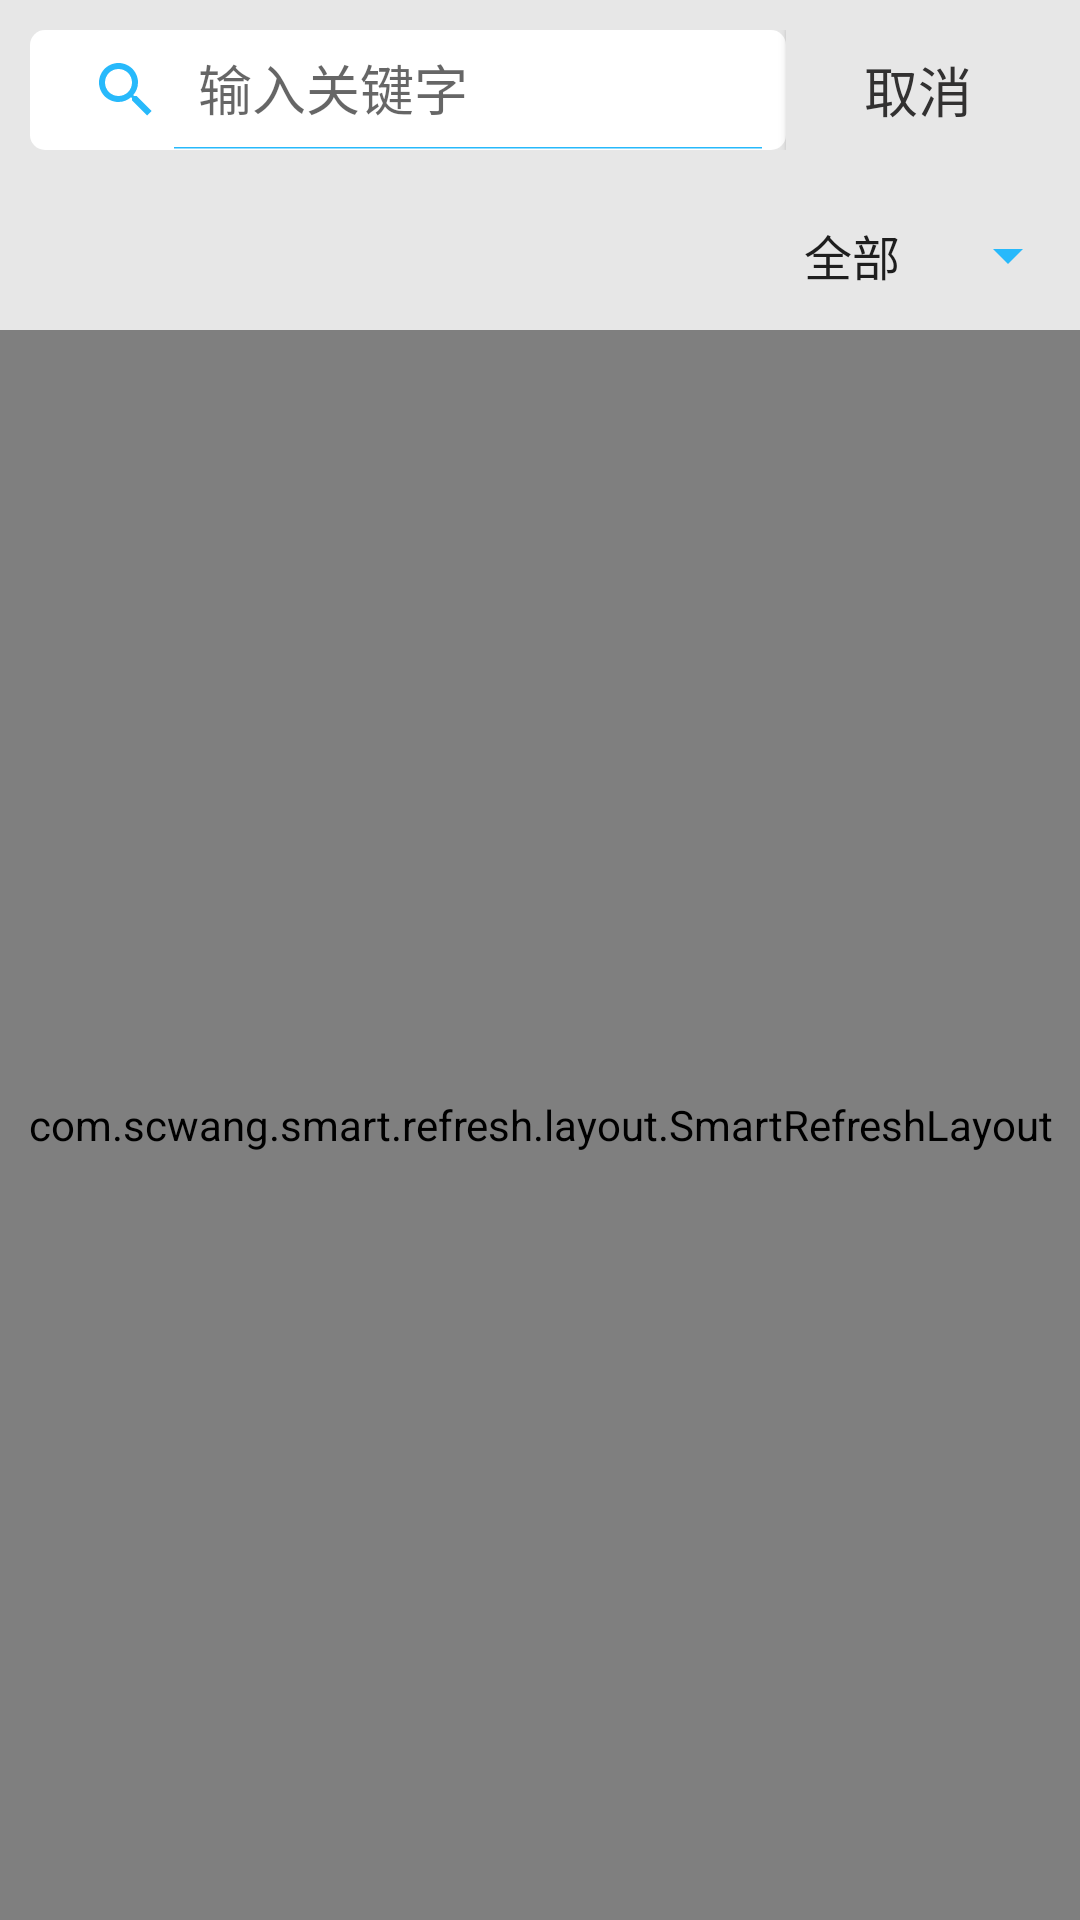

The Android layout XML behind this screen, and the referenced resources:
<!-- AndroidManifest.xml: application theme AppTheme -->
<!-- res/layout/activity_search.xml -->
<?xml version="1.0" encoding="utf-8"?>
<LinearLayout xmlns:android="http://schemas.android.com/apk/res/android"
    xmlns:app="http://schemas.android.com/apk/res-auto"
    xmlns:tools="http://schemas.android.com/tools"
    android:layout_width="match_parent"
    android:layout_height="match_parent"
    android:orientation="vertical"
    tools:context=".activity.SearchActivity">

    <LinearLayout
        android:layout_width="match_parent"
        android:layout_height="@dimen/dimen60"
        android:paddingVertical="@dimen/dimen10"
        android:paddingHorizontal="@dimen/dimen10"
        android:background="@color/colorToolbarGreyBackground"
        android:orientation="horizontal">
        <androidx.appcompat.widget.SearchView
            android:id="@+id/search_view"
            android:layout_width="0dp"
            android:layout_height="match_parent"
            android:layout_weight="1"
            app:iconifiedByDefault="false"
            android:background="@drawable/shape_card"
            app:queryHint="@string/search_hint"/>
        <Button
            android:id="@+id/btn_cancel"
            android:layout_width="wrap_content"
            android:layout_height="match_parent"
            android:background="@color/colorToolbarGreyBackground"
            android:textAppearance="@style/TextAppearance"
            android:text="@string/edit_cancel"/>
    </LinearLayout>

    <LinearLayout
        android:id="@+id/ll_search"
        android:layout_width="match_parent"
        android:layout_height="match_parent"
        android:orientation="vertical">
        <LinearLayout
            android:layout_width="match_parent"
            android:layout_height="@dimen/dimen50"
            android:orientation="horizontal"
            android:background="@color/colorToolbarGreyBackground">
            <TextView
                android:layout_width="0dp"
                android:layout_height="match_parent"
                android:layout_weight="1"/>
            <Spinner
                android:id="@+id/spinner"
                android:layout_width="@dimen/dimen100"
                android:layout_height="match_parent"
                android:dropDownWidth="@dimen/dimen100"
                android:popupElevation="@dimen/dimen5"
                android:spinnerMode="dropdown"
                android:entries="@array/tag" />
        </LinearLayout>
        <com.scwang.smart.refresh.layout.SmartRefreshLayout
            android:id="@+id/smart_refresh_layout"
            android:layout_width="match_parent"
            android:layout_height="match_parent"
            app:srlAccentColor="@color/colorAccent"
            app:srlPrimaryColor="@color/colorPrimary"
            app:srlReboundDuration="300"
            app:srlDragRate="0.5"
            app:srlHeaderMaxDragRate="1.5"
            app:srlFooterMaxDragRate="1.5"
            app:srlHeaderHeight="@dimen/dimen100"
            app:srlFooterHeight="@dimen/dimen50"
            app:srlEnableLoadMore="true"
            app:srlEnableRefresh="false"
            android:background="@color/colorDividingLine">

            <pl.droidsonroids.gif.GifImageView
                android:layout_width="match_parent"
                android:layout_height="@dimen/dimen50"
                android:src="@drawable/loading"
                android:scaleType="center"
                app:layout_srlSpinnerStyle="Scale"
                app:layout_srlBackgroundColor="@android:color/transparent"/>
            <androidx.recyclerview.widget.RecyclerView
                android:id="@+id/recycler_view"
                android:layout_width="match_parent"
                android:layout_height="wrap_content"/>

            <com.scwang.smart.refresh.footer.BallPulseFooter
                android:layout_width="match_parent"
                android:layout_height="wrap_content" />
        </com.scwang.smart.refresh.layout.SmartRefreshLayout>
    </LinearLayout>

</LinearLayout>
<!-- resources referenced by this layout -->
<resources>
  <string-array name="tag">
          <item>全部</item>
          <item>志愿</item>
          <item>求职</item>
          <item>求助</item>
          <item>招聘</item>
      </string-array>
  <color name="colorAccent">#FF9100</color>
  <color name="colorDividingLine">#E4E4E4</color>
  <color name="colorPrimary">#FF00B0FF</color>
  <color name="colorToolbarGreyBackground">#E7E7E7</color>
  <dimen name="dimen10">10dp</dimen>
  <dimen name="dimen100">100dp</dimen>
  <dimen name="dimen5">5dp</dimen>
  <dimen name="dimen50">50dp</dimen>
  <dimen name="dimen60">60dp</dimen>
  <!-- drawable loading: gif bitmap (drawable, 10289 bytes) -->
  <!-- drawable shape_card (drawable) -->
  <?xml version="1.0" encoding="utf-8"?>
  <shape xmlns:android="http://schemas.android.com/apk/res/android">
      
      <corners android:radius="@dimen/dimen5"/>
      
      <solid android:color="@color/colorWhite"/>
  </shape>
  <string name="edit_cancel">取消</string>
  <string name="search_hint">输入关键字</string>
  <style name="TextAppearance" parent="@style/Widget.AppCompat.ActionBar.TabText">
          <item name="android:textColor">@color/colorText</item>
          <item name="android:textSize">@dimen/textSize</item>
      </style>
  <style name="AppTheme" parent="Theme.AppCompat.Light.NoActionBar">
          
          <item name="colorPrimary">@color/colorPrimary</item>
          <item name="colorPrimaryDark">@color/colorPrimaryDark</item>
          <item name="colorAccent">#FFFFC105</item>
          <item name="colorControlNormal">#FF27B9FB</item>
  
      </style>
  <color name="colorWhite">#FFFFFF</color>
  <color name="colorText">#323131</color>
  <dimen name="textSize">18sp</dimen>
  <color name="colorPrimaryDark">#FF008EFF</color>
</resources>
